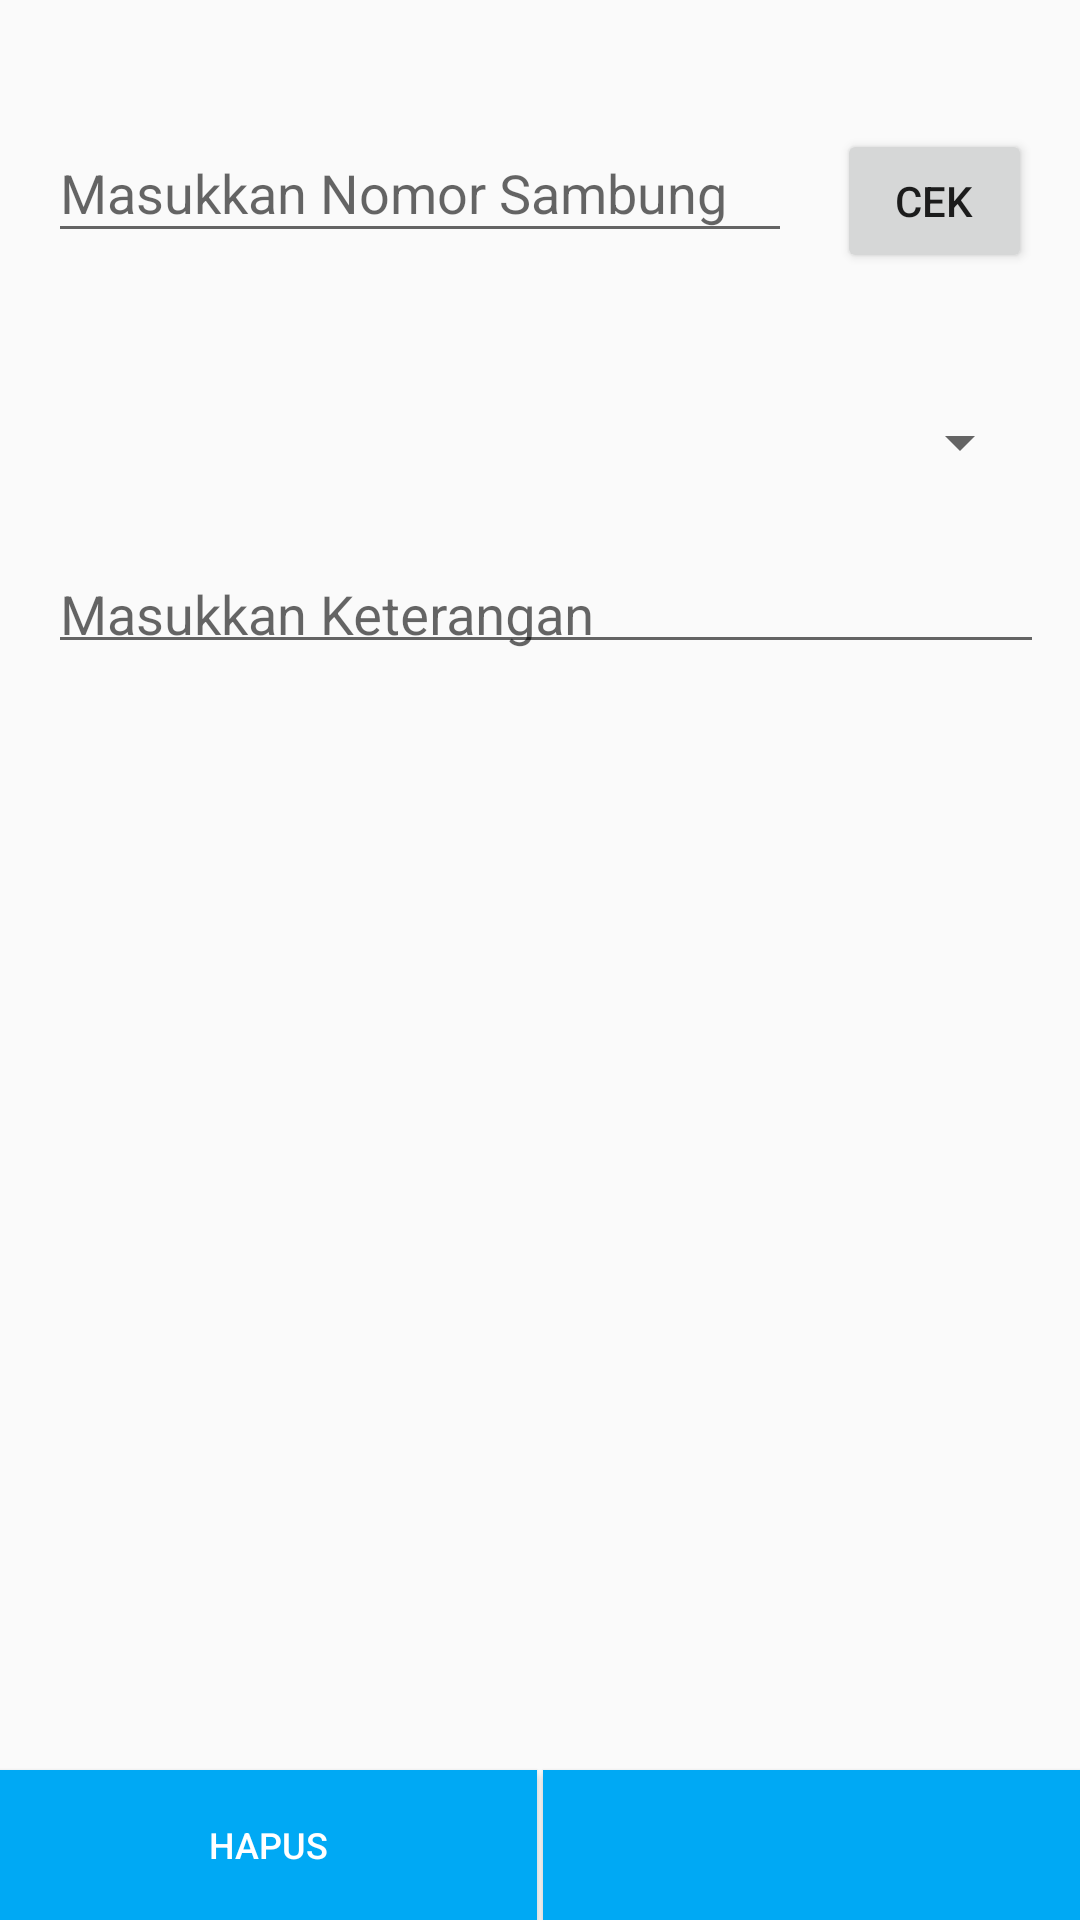

The Android layout XML behind this screen, and the referenced resources:
<!-- AndroidManifest.xml: application theme AppTheme -->
<!-- res/layout/activity_input_pengaduan.xml -->
<?xml version="1.0" encoding="utf-8"?>
<layout xmlns:android="http://schemas.android.com/apk/res/android"
    xmlns:app="http://schemas.android.com/apk/res-auto"
    xmlns:tools="http://schemas.android.com/tools">

    <android.support.constraint.ConstraintLayout
        android:id="@+id/activity_input_pengaduan_constraintLayout"
        android:layout_width="match_parent"
        android:layout_height="match_parent"
        android:fitsSystemWindows="true">

        <ScrollView
            android:id="@+id/activity_input_pengaduan_scrollView"
            android:layout_width="match_parent"
            android:layout_height="0dp"
            app:layout_constraintEnd_toEndOf="parent"
            app:layout_constraintStart_toStartOf="parent"
            app:layout_constraintTop_toTopOf="parent">

            <android.support.constraint.ConstraintLayout
                android:layout_width="match_parent"
                android:layout_height="wrap_content"
                android:minHeight="250dp">

                <LinearLayout
                    android:id="@+id/activity_input_pengaduan_linearLayout_nomorSambung"
                    android:layout_width="0dp"
                    android:layout_height="wrap_content"
                    android:layout_marginStart="16dp"
                    android:layout_marginTop="24dp"
                    android:layout_marginEnd="16dp"
                    android:orientation="horizontal"
                    app:layout_constraintEnd_toEndOf="parent"
                    app:layout_constraintStart_toStartOf="parent"
                    app:layout_constraintTop_toTopOf="parent">

                    <android.support.design.widget.TextInputLayout
                        android:layout_width="247dp"
                        android:layout_height="wrap_content"
                        android:layout_marginTop="8dp"
                        android:layout_marginBottom="8dp">

                        <EditText
                            android:id="@+id/activity_input_pengaduan_editText_input_nomorSambung"
                            android:layout_width="248dp"
                            android:layout_height="wrap_content"
                            android:hint="@string/input_nomor_sambung"
                            android:inputType="text"
                            android:textSize="18sp" />
                    </android.support.design.widget.TextInputLayout>

                    <Button
                        android:id="@+id/activity_input_pengaduan_textView_button_cek"
                        android:layout_width="wrap_content"
                        android:layout_height="wrap_content"
                        android:layout_marginStart="16dp"
                        android:layout_marginTop="8dp"
                        android:text="CEK"
                        tools:text="CEK" />
                </LinearLayout>

                <TextView
                    android:id="@+id/activity_input_pengaduan_textView_value_nama"
                    android:layout_width="0dp"
                    android:layout_height="wrap_content"
                    android:layout_marginTop="8dp"
                    android:paddingLeft="4dp"
                    app:layout_constraintEnd_toEndOf="@+id/activity_input_pengaduan_linearLayout_nomorSambung"
                    app:layout_constraintStart_toStartOf="@+id/activity_input_pengaduan_linearLayout_nomorSambung"
                    app:layout_constraintTop_toBottomOf="@+id/activity_input_pengaduan_linearLayout_nomorSambung"
                    tools:text="Dummy Nama Pelanggan" />

                <Spinner
                    android:id="@+id/activity_input_pengaduan_spinner_value_jenisKeluhan"
                    android:layout_width="0dp"
                    android:layout_height="wrap_content"
                    android:layout_centerHorizontal="true"
                    android:layout_marginTop="16dp"
                    app:layout_constraintEnd_toEndOf="@+id/activity_input_pengaduan_textView_value_nama"
                    app:layout_constraintStart_toStartOf="@+id/activity_input_pengaduan_textView_value_nama"
                    app:layout_constraintTop_toBottomOf="@+id/activity_input_pengaduan_textView_value_nama" />

                <LinearLayout
                    android:id="@+id/activity_input_pengaduan_linearLayout_keterangan"
                    android:layout_width="0dp"
                    android:layout_height="62dp"
                    android:layout_marginTop="8dp"
                    android:orientation="horizontal"
                    app:layout_constraintEnd_toEndOf="@+id/activity_input_pengaduan_spinner_value_jenisKeluhan"
                    app:layout_constraintStart_toStartOf="@+id/activity_input_pengaduan_spinner_value_jenisKeluhan"
                    app:layout_constraintTop_toBottomOf="@+id/activity_input_pengaduan_spinner_value_jenisKeluhan">

                    <android.support.design.widget.TextInputLayout
                        android:layout_width="match_parent"
                        android:layout_height="wrap_content"
                        android:layout_marginTop="8dp"
                        android:layout_marginBottom="8dp">

                        <EditText
                            android:id="@+id/activity_input_pengaduan_editText_input_keterangan"
                            android:layout_width="333dp"
                            android:layout_height="wrap_content"
                            android:hint="@string/input_keterangan"
                            android:inputType="text"
                            android:textSize="18sp" />
                    </android.support.design.widget.TextInputLayout>

                </LinearLayout>

            </android.support.constraint.ConstraintLayout>

        </ScrollView>

        <Button
            android:id="@+id/activity_input_pengaduan_button_hapus"
            android:layout_width="0dp"
            android:layout_height="50dp"
            android:background="@color/primary"
            android:drawableTop="@drawable/ic_delete_white_24dp"
            android:padding="16dp"
            android:text="@string/button_hapus"
            android:textColor="@color/white"
            android:textSize="12sp"
            app:layout_constraintBottom_toBottomOf="parent"
            app:layout_constraintEnd_toStartOf="@+id/activity_input_pengaduan_button_proses"
            app:layout_constraintStart_toStartOf="parent" />

        <Button
            android:id="@+id/activity_input_pengaduan_button_proses"
            android:layout_width="0dp"
            android:layout_height="50dp"
            android:layout_marginStart="2dp"
            android:background="@color/primary"
            android:drawableTop="@drawable/ic_process_black_24dp"
            android:padding="16dp"
            android:textColor="@color/white"
            android:textSize="12sp"
            app:layout_constraintBottom_toBottomOf="@+id/activity_input_pengaduan_button_hapus"
            app:layout_constraintEnd_toEndOf="parent"
            app:layout_constraintStart_toEndOf="@+id/activity_input_pengaduan_button_hapus"
            app:layout_constraintTop_toTopOf="@+id/activity_input_pengaduan_button_hapus" />

    </android.support.constraint.ConstraintLayout>

</layout>
<!-- resources referenced by this layout -->
<resources>
  <color name="primary">#00a9f4</color>
  <color name="white">#FFFFFF</color>
  <string name="button_hapus">Hapus</string>
  <string name="input_keterangan">Masukkan Keterangan</string>
  <string name="input_nomor_sambung">Masukkan Nomor Sambung</string>
  <style name="AppTheme" parent="Theme.AppCompat.Light.DarkActionBar">
          <item name="android:windowDrawsSystemBarBackgrounds">true</item>
          <item name="android:statusBarColor">@color/primary_darker</item>
  
          <item name="android:windowContentTransitions">true</item>
          <item name="android:windowAllowEnterTransitionOverlap">true</item>
          <item name="android:windowAllowReturnTransitionOverlap">true</item>
          <item name="android:windowSharedElementEnterTransition">@android:transition/move</item>
          <item name="android:windowSharedElementExitTransition">@android:transition/move</item>
  
          <item name="colorPrimary">@color/primary</item>
          <item name="colorPrimaryDark">@color/primary_dark</item>
          <item name="colorAccent">@color/accent</item>
      </style>
  <color name="primary_darker">#0085c1</color>
  <color name="primary_dark">#00a9f4</color>
  <color name="accent">#FFFFFF</color>
</resources>
